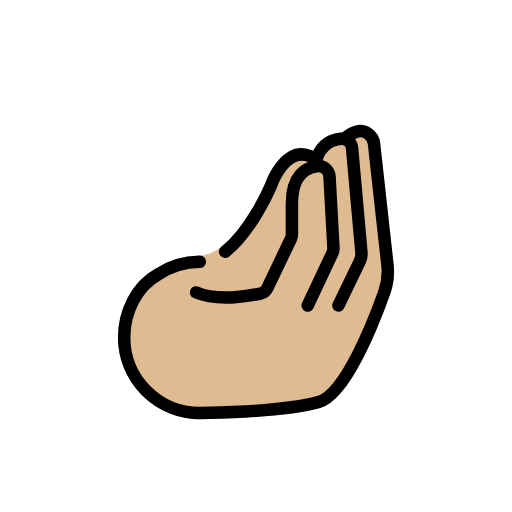
t = 0.00 s
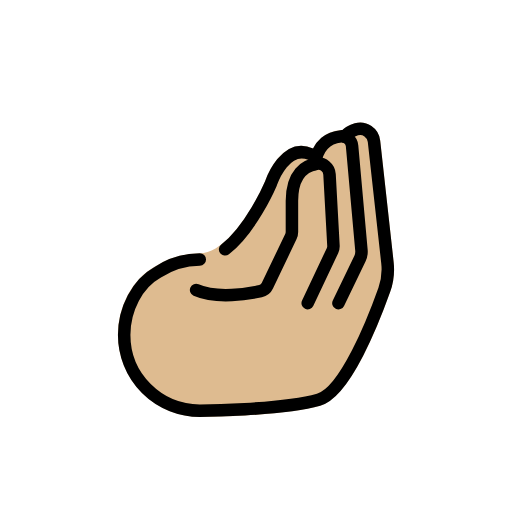
t = 0.48 s
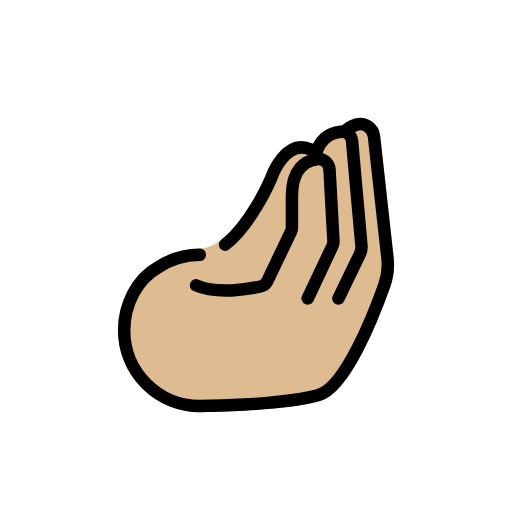
t = 1.43 s
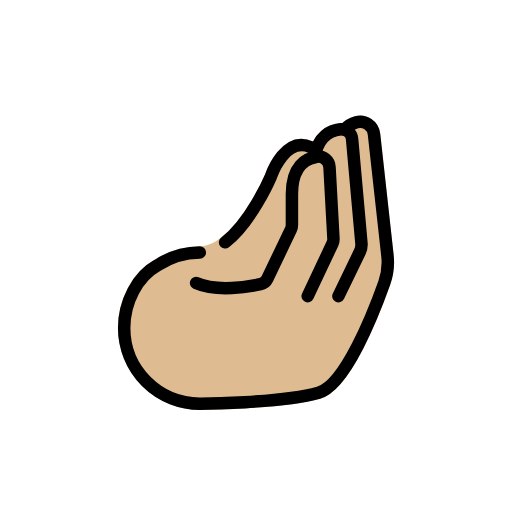
t = 1.90 s
t = 2.38 s: frame unchanged from t = 1.43 s, image omitted
t = 3.33 s: frame unchanged from t = 0.48 s, image omitted

The animated SVG that drew these frames (rendered in a browser with its animation timeline set to each time). Animation: 1 SMIL element (animateTransform=1); one cycle of 3.80 s, repeats indefinitely.

<?xml version='1.0' encoding='utf-8'?>
<svg xmlns="http://www.w3.org/2000/svg" id="emoji" viewBox="-5 -5 82 82" width="200" height="200" role="img">
  <title>OpenMoji: pinched fingers: medium-light skin tone</title><g><g id="color" />
  <g id="skin">
    <path fill="#debb90" d="M58.0473,37.3569,55.892,17.8921a3.25,3.25,0,0,0-1.4268-2.3486,3.1816,3.1816,0,0,0-2.665-.417,5.1412,5.1412,0,0,0-1.9934,1.0919,2.6586,2.6586,0,0,0-.3328,0,5.2528,5.2528,0,0,0-4.33,2.9328,4.18,4.18,0,0,0-3.48-.0832c-2.5957,1.1074-3.9454,4.6015-4.1895,5.291C35.7465,28.3608,31.3334,35.93,26.9984,35.93a13.4336,13.4336,0,0,0-7.3056,2.2177c-3.4746,1.9522-5.8047,6.3194-5.8047,10.8887a13.1256,13.1256,0,0,0,13.1143,13.11c.53-.002,13.0634-.0655,19.2861-1.79,4.32-1.1982,8.4785-10.5781,11.206-18.2363A10.6553,10.6553,0,0,0,58.0473,37.3569Z" />
  </g>
  <g id="line">
    <path fill="none" stroke="#000" stroke-linecap="round" stroke-linejoin="round" stroke-width="2" d="M44.2809,43.9275l3.9746-8.4261a1.5937,1.5937,0,0,0,.15-.7672l-.629-11.4366a1.8032,1.8032,0,0,0-2.0552-1.6982c-1.7265.2671-3.9661,1.4784-3.9661,5.9663v4.98a1.5938,1.5938,0,0,1-.1559.6874l-3.7839,7.9114a1.5812,1.5812,0,0,1-1.0854.8666c-1.9.4183-6.9555,1.3069-10.3228-.181" />
    <path fill="none" stroke="#000" stroke-linecap="round" stroke-linejoin="round" stroke-width="2" d="M45.43,21.6532c.4887-3.4242,2.6038-4.2829,4.1451-4.44a1.6589,1.6589,0,0,1,1.81,1.51L52.8879,35.45a2.616,2.616,0,0,1-.25,1.3725L49.201,43.9275" />
    <path fill="none" stroke="#000" stroke-linecap="round" stroke-linejoin="round" stroke-width="2" d="M31.0544,35.3131c4.1148-3.195,7.1215-10.0539,7.3385-10.5576.0092-.0213.0163-.04.0241-.0623.1758-.4961,2.3675-6.4132,6.327-4.6275" />
    <path fill="none" stroke="#000" stroke-linecap="round" stroke-linejoin="round" stroke-width="2" d="M50.16,17.2593a4.114,4.114,0,0,1,1.92-1.1726,2.2321,2.2321,0,0,1,2.8183,1.9156l2.155,19.4649a9.705,9.705,0,0,1-.5014,4.3182c-1.7368,4.8784-6.2583,16.4236-10.531,17.6079-6.1645,1.7086-19.0223,1.7539-19.0223,1.7539a12.11,12.11,0,0,1-12.11-12.11c0-4.18,2.118-8.26,5.3394-10.0422a12.41,12.41,0,0,1,6.771-2.0645" />
  </g>
<animateTransform attributeName="transform" type="translate" values="0 0;0 -1.5;0 0" dur="3.8s" repeatCount="indefinite" /></g></svg>
